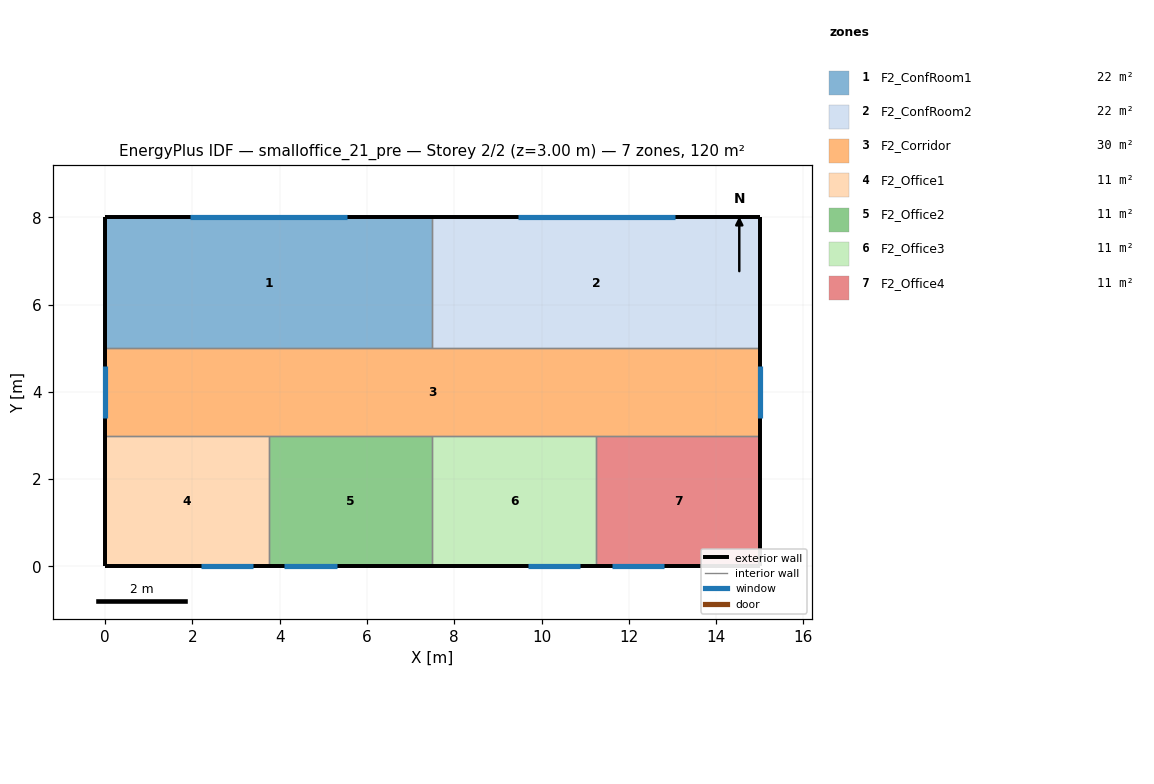
=== STOREY PLAN SPEC (per zone: floor XY polygon, exterior-wall plan segments, windows/doors) ===
zone 1: F2_ConfRoom1  (22.5 m²)
  floor: (0.00, 5.00) (0.00, 8.00) (7.50, 8.00) (7.50, 5.00)
  exterior wall: (7.50, 8.00) – (0.00, 8.00)  [7.5 m]
    window: (5.55, 8.00) – (1.95, 8.00)  [6.5 m²]
  exterior wall: (0.00, 8.00) – (0.00, 5.00)  [3.0 m]
  interior walls: 2
zone 2: F2_ConfRoom2  (22.5 m²)
  floor: (7.50, 5.00) (7.50, 8.00) (15.00, 8.00) (15.00, 5.00)
  exterior wall: (15.00, 5.00) – (15.00, 8.00)  [3.0 m]
  exterior wall: (15.00, 8.00) – (7.50, 8.00)  [7.5 m]
    window: (13.05, 8.00) – (9.45, 8.00)  [6.5 m²]
  interior walls: 2
zone 3: F2_Corridor  (30.0 m²)
  floor: (0.00, 3.00) (0.00, 5.00) (15.00, 5.00) (15.00, 3.00)
  exterior wall: (15.00, 3.00) – (15.00, 5.00)  [2.0 m]
    window: (15.00, 3.40) – (15.00, 4.60)  [2.2 m²]
  exterior wall: (0.00, 5.00) – (0.00, 3.00)  [2.0 m]
    window: (0.00, 4.60) – (0.00, 3.40)  [2.2 m²]
  interior walls: 6
zone 4: F2_Office1  (11.2 m²)
  floor: (0.00, 0.00) (0.00, 3.00) (3.75, 3.00) (3.75, 0.00)
  exterior wall: (0.00, 0.00) – (3.75, 0.00)  [3.8 m]
    window: (2.19, 0.00) – (3.39, 0.00)  [2.2 m²]
  exterior wall: (0.00, 3.00) – (0.00, 0.00)  [3.0 m]
  interior walls: 2
zone 5: F2_Office2  (11.2 m²)
  floor: (3.75, 0.00) (3.75, 3.00) (7.50, 3.00) (7.50, 0.00)
  exterior wall: (3.75, 0.00) – (7.50, 0.00)  [3.8 m]
    window: (4.11, 0.00) – (5.31, 0.00)  [2.2 m²]
  interior walls: 3
zone 6: F2_Office3  (11.2 m²)
  floor: (7.50, 0.00) (7.50, 3.00) (11.25, 3.00) (11.25, 0.00)
  exterior wall: (7.50, 0.00) – (11.25, 0.00)  [3.8 m]
    window: (9.69, 0.00) – (10.89, 0.00)  [2.2 m²]
  interior walls: 3
zone 7: F2_Office4  (11.2 m²)
  floor: (11.25, 0.00) (11.25, 3.00) (15.00, 3.00) (15.00, 0.00)
  exterior wall: (11.25, 0.00) – (15.00, 0.00)  [3.8 m]
    window: (11.61, 0.00) – (12.81, 0.00)  [2.2 m²]
  exterior wall: (15.00, 0.00) – (15.00, 3.00)  [3.0 m]
  interior walls: 2

=== DERIVED (storey summary) ===
Building: smalloffice_21_pre
Storey: 2 of 2  (floor level z = 3.00 m)
Storey gross floor area: 120.0 m²
Zones on this storey: 7
  - F2_ConfRoom1: floor 22.5 m²; exterior wall 10.5 m (37.8 m²); 1 window(s) 6.5 m²; WWR 17.1%
  - F2_ConfRoom2: floor 22.5 m²; exterior wall 10.5 m (37.8 m²); 1 window(s) 6.5 m²; WWR 17.1%
  - F2_Corridor: floor 30.0 m²; exterior wall 4.0 m (14.4 m²); 2 window(s) 4.3 m²; WWR 30.0%
  - F2_Office1: floor 11.2 m²; exterior wall 6.8 m (24.3 m²); 1 window(s) 2.2 m²; WWR 8.9%
  - F2_Office2: floor 11.2 m²; exterior wall 3.8 m (13.5 m²); 1 window(s) 2.2 m²; WWR 16.0%
  - F2_Office3: floor 11.2 m²; exterior wall 3.8 m (13.5 m²); 1 window(s) 2.2 m²; WWR 16.0%
  - F2_Office4: floor 11.2 m²; exterior wall 6.8 m (24.3 m²); 1 window(s) 2.2 m²; WWR 8.9%
Zone adjacency (shared interzone walls):
  - F2_ConfRoom1 ↔ F2_ConfRoom2
  - F2_ConfRoom1 ↔ F2_Corridor
  - F2_ConfRoom2 ↔ F2_Corridor
  - F2_Corridor ↔ F2_Office1
  - F2_Corridor ↔ F2_Office2
  - F2_Corridor ↔ F2_Office3
  - F2_Corridor ↔ F2_Office4
  - F2_Office1 ↔ F2_Office2
  - F2_Office2 ↔ F2_Office3
  - F2_Office3 ↔ F2_Office4